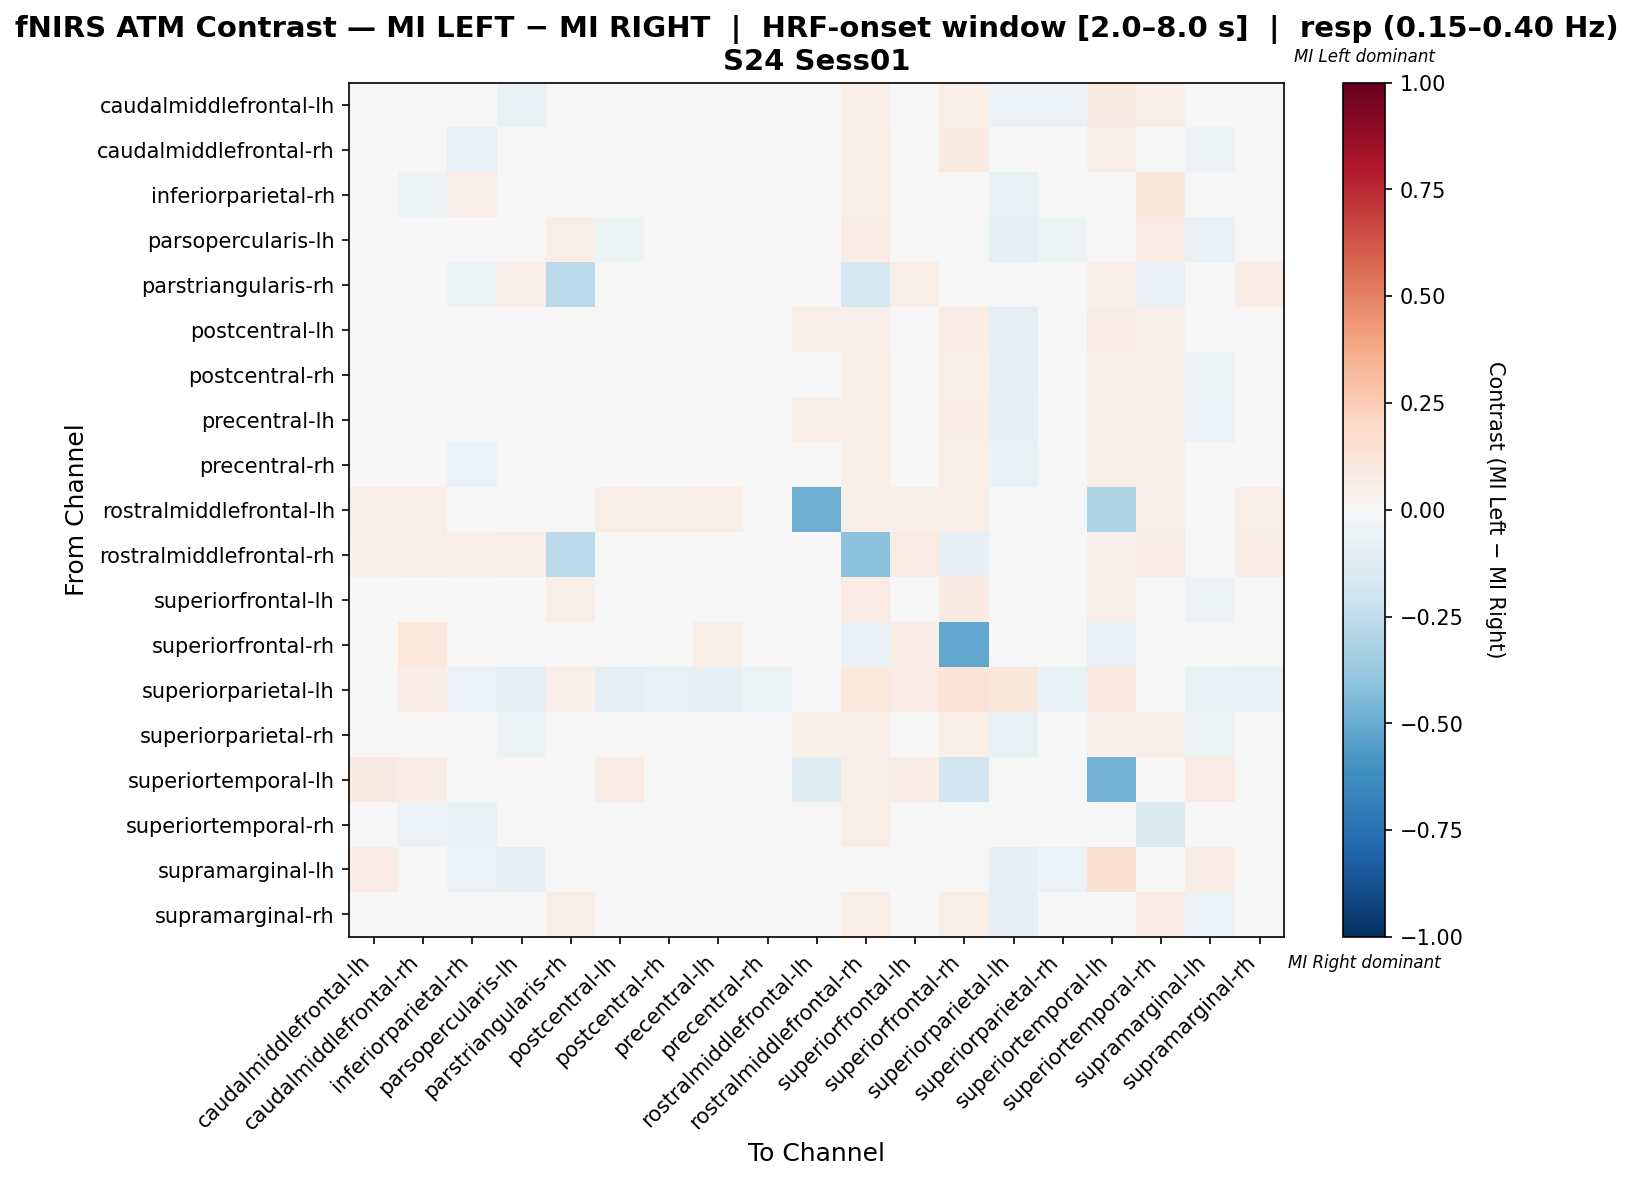

Source data for this figure (header and first rows):
, caudalmiddlefrontal-lh, caudalmiddlefrontal-rh, inferiorparietal-rh, parsopercularis-lh, parstriangularis-rh, postcentral-lh, postcentral-rh, precentral-lh, precentral-rh, rostralmiddlefrontal-lh, rostralmiddlefrontal-rh, superiorfrontal-lh, superiorfrontal-rh, superiorparietal-lh, superiorparietal-rh, superiortemporal-lh, superiortemporal-rh, supramarginal-lh, supramarginal-rh
caudalmiddlefrontal-lh, 0.03999, 0.001177, -0.02072, -0.06412, 0.0365, -0.0476, -0.01727, -0.04223, -0.02264, 0.0365, 0.05109, 0.004631, 0.06569, -0.05875, -0.0549, 0.08759, 0.06032, -0.01303, -0.04223
caudalmiddlefrontal-rh, -0.007768, 0.01621, -0.06713, -0.03932, 0.0467, -0.02925, -0.01784, -0.02925, -0.02417, 0.04545, 0.06818, 0.01247, 0.09091, -0.03932, -0.0444, 0.06818, 0.02647, -0.05322, -0.02292
inferiorparietal-rh, 0.002706, -0.05465, 0.06331, 0.0303, 0.04437, -0.0487, -0.0368, -0.0487, -0.0368, 0.02273, 0.06818, -0.01407, 0.02273, -0.06548, -0.0487, 0.02273, 0.1115, -0.0487, 0.01407
parsopercularis-lh, -0.04011, -0.01616, 0.02248, 0.0174, 0.06948, -0.05208, -0.02813, -0.04011, -0.01017, 0.03774, 0.07547, 0.0087, 0.03774, -0.08982, -0.05208, 0.03774, 0.08581, -0.07095, 0.007061
parstriangularis-rh, 0.0458, -0.02349, -0.05432, 0.0687, -0.2698, 0.03817, 0.03817, 0.03817, 0.03817, 0.03817, -0.1776, 0.0687, 0.01497, 0.01527, 0.03817, 0.05344, -0.06988, 0.0229, 0.07634
postcentral-lh, -0.01878, 0.008571, -0.04245, -0.04939, 0.04082, 0.0004082, -0.01755, -0.02449, -0.006122, 0.05102, 0.05102, 0.004082, 0.07143, -0.09143, -0.04041, 0.07143, 0.05102, -0.04041, -0.01878
postcentral-rh, 0.002387, 0.002387, -0.04616, -0.03494, 0.04854, -0.01401, -0.04011, -0.005809, -0.01552, 0.04186, 0.05825, 0.0008754, 0.06796, -0.09016, -0.03342, 0.05006, 0.05825, -0.05284, 0.002387
precentral-lh, -0.01212, 0.009524, -0.04762, -0.04069, 0.04762, -0.02424, -0.009524, -0.01818, -0.003463, 0.05714, 0.05714, -0.003463, 0.07619, -0.08485, -0.04329, 0.05714, 0.05714, -0.06234, -0.01212
precentral-rh, -0.01047, -0.01047, -0.05901, -0.02652, 0.04854, -0.01047, -0.01364, -0.01047, -0.03325, 0.04518, 0.05825, -0.007107, 0.06796, -0.06536, -0.02989, 0.05825, 0.05172, -0.04277, -0.01047
rostralmiddlefrontal-lh, 0.06796, 0.06796, 0.01942, 0.03883, 0.04854, 0.06796, 0.05825, 0.06796, -0.03266, -0.4872, 0.05825, 0.05825, 0.06796, 0.0, 0.04854, -0.3054, 0.05825, 0.02913, 0.06796
rostralmiddlefrontal-rh, 0.05263, 0.06579, 0.05263, 0.05921, -0.2711, 0.03947, 0.03289, 0.03947, 0.03289, 0.03289, -0.4079, 0.07895, -0.08421, 0.02632, 0.03289, 0.05263, 0.07237, 0.01974, 0.07237
superiorfrontal-lh, -0.02136, 0.01142, -0.04595, -0.04595, 0.05738, -0.03776, -0.03808, -0.03776, -0.03808, 0.03279, 0.08197, 0.02749, 0.09016, -0.02956, -0.04595, 0.06557, 0.04918, -0.05415, -0.02136
superiorfrontal-rh, 0.01445, 0.1034, 0.01379, 0.02759, 0.0006568, 0.04828, 0.04828, 0.05517, 0.04828, 0.04828, -0.07389, 0.07586, -0.5225, 0.03448, 0.03448, -0.07389, 0.04828, 0.02069, 0.04828
superiorparietal-lh, 0.001025, 0.07314, -0.05844, -0.08442, 0.05263, -0.09091, -0.07792, -0.08442, -0.05195, 0.0, 0.1053, 0.07963, 0.1316, 0.1131, -0.06459, 0.09877, 0.0, -0.06459, -0.07792
superiorparietal-rh, -0.01243, 0.00471, -0.03583, -0.05297, 0.04054, -0.02386, -0.01452, -0.01815, -0.003089, 0.05405, 0.05405, 0.01042, 0.06757, -0.07792, -0.03737, 0.05405, 0.05405, -0.05089, -0.01243
superiortemporal-lh, 0.09286, 0.07143, 0.01429, 0.02143, 0.04286, 0.07143, 0.03571, 0.04286, 0.03571, -0.1222, 0.05714, 0.07143, -0.1917, 0.03571, 0.03571, -0.4718, 0.03571, 0.07857, 0.04286
superiortemporal-rh, 0.008013, -0.05929, -0.0641, 0.03526, -0.02564, 0.003205, 0.03846, 0.003205, -0.02404, 0.03846, 0.0641, 0.03045, 0.04487, 0.0, -0.009615, 0.03846, -0.1346, -0.001603, 0.01442
supramarginal-lh, 0.07047, -0.01583, -0.06061, -0.08485, 0.01493, 0.01357, -0.04288, -0.04007, -0.02469, 0.02985, 0.02985, -0.009769, 0.04478, -0.08204, -0.06106, 0.1493, 0.02985, 0.07327, -0.03401
supramarginal-rh, -0.03346, -0.007968, -0.007968, -0.01072, 0.05983, -0.03911, -0.01376, -0.03911, -0.01941, 0.04274, 0.06838, 0.003332, 0.05983, -0.0791, -0.04766, 0.04274, 0.07982, -0.0591, 0.0007243
